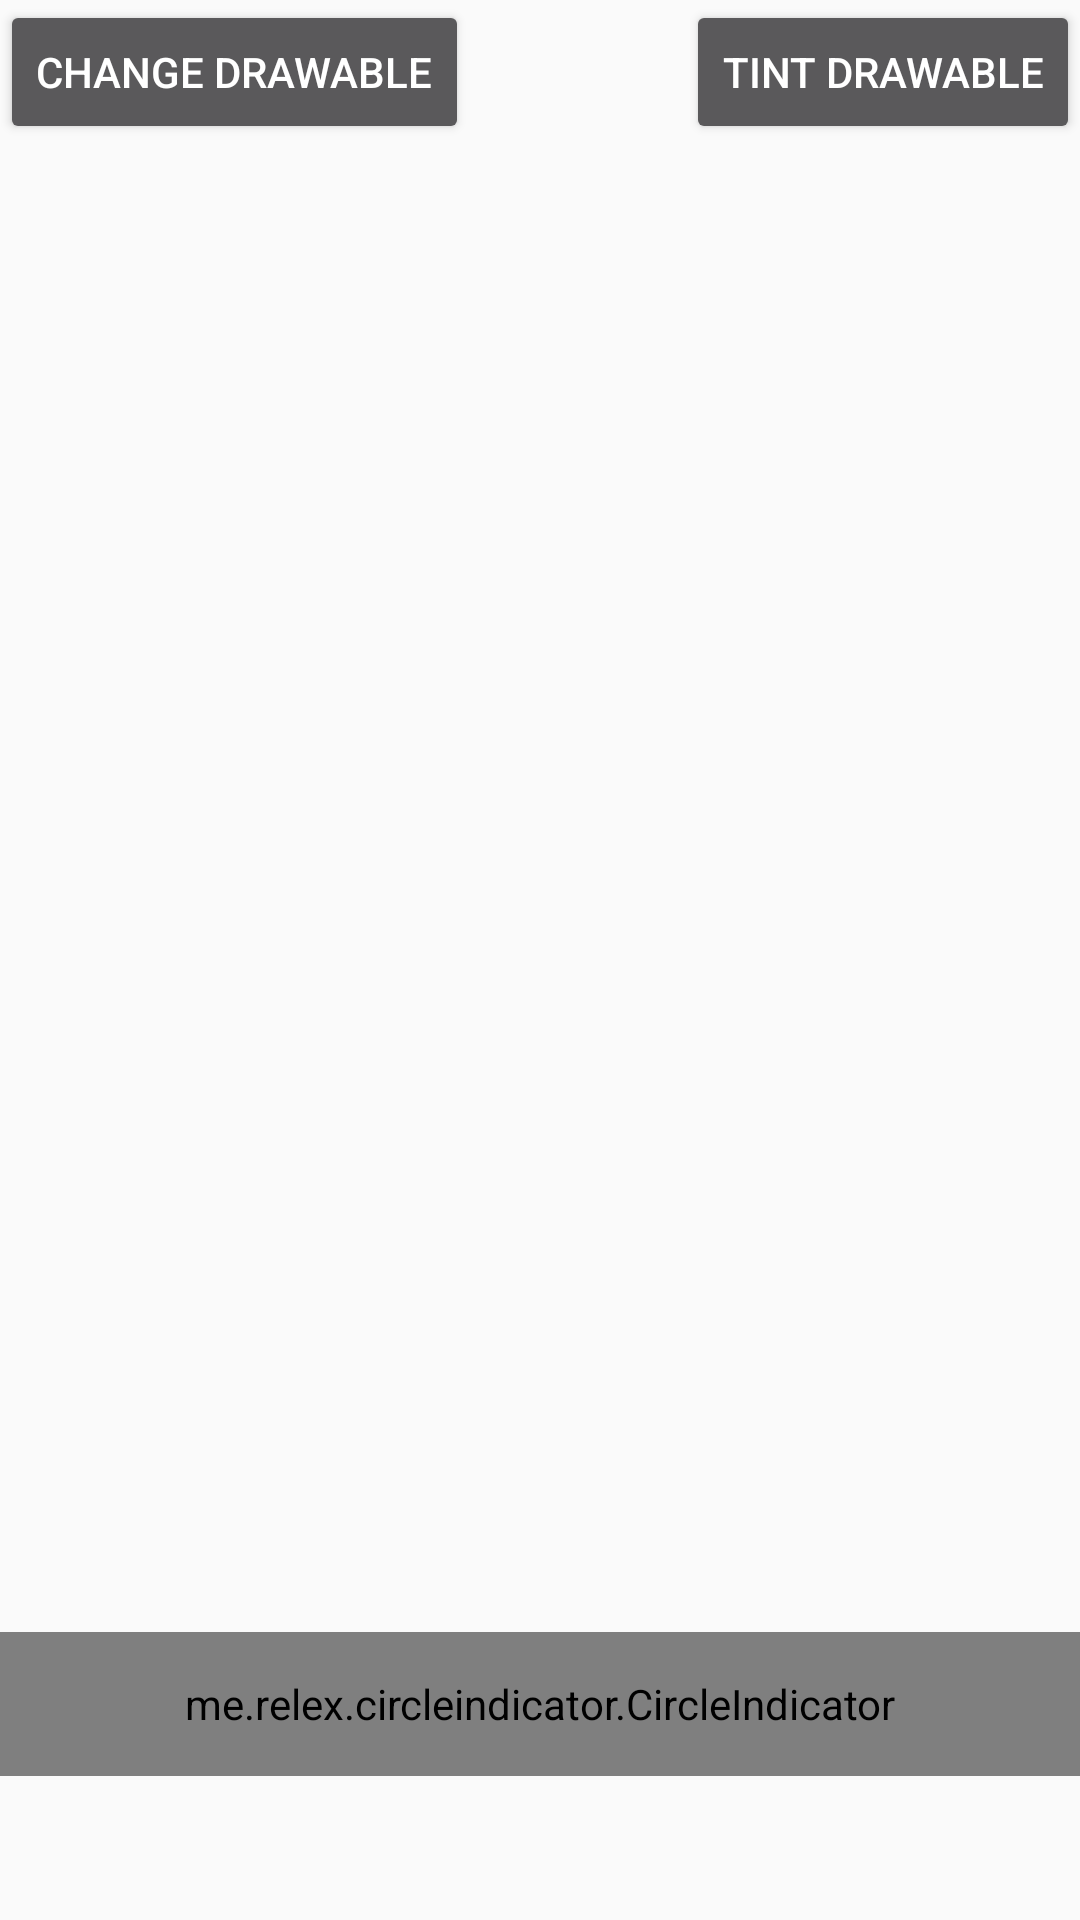

Produce the Android XML layout that renders to this screen, including the resource entries it uses.
<!-- AndroidManifest.xml: application theme AppTheme -->
<!-- res/layout/fragment_sample_change_drawable.xml -->
<?xml version="1.0" encoding="utf-8"?>
<FrameLayout xmlns:android="http://schemas.android.com/apk/res/android"
    xmlns:app="http://schemas.android.com/apk/res-auto"
    android:layout_width="match_parent"
    android:layout_height="match_parent">

    <androidx.viewpager.widget.ViewPager
        android:id="@id/viewpager"
        android:layout_width="match_parent"
        android:layout_height="match_parent" />

    <me.relex.circleindicator.CircleIndicator
        android:id="@id/indicator"
        android:layout_width="match_parent"
        android:layout_height="48dp"
        android:layout_gravity="bottom"
        android:layout_marginBottom="48dp"
        app:ci_animator="@animator/indicator_no_animator"
        app:ci_drawable="@drawable/white_radius"
        app:ci_drawable_unselected="@drawable/black_radius" />


    <androidx.appcompat.widget.AppCompatButton
        android:id="@id/change_drawable_view"
        style="@style/DefaultButton"
        android:layout_width="wrap_content"
        android:layout_height="wrap_content"
        android:text="@string/change_drawable" />

    <androidx.appcompat.widget.AppCompatButton
        android:id="@id/tint_view"
        style="@style/DefaultButton"
        android:layout_width="wrap_content"
        android:layout_height="wrap_content"
        android:layout_gravity="right"
        android:text="@string/tint" />

</FrameLayout>
<!-- resources referenced by this layout -->
<resources>
  <!-- drawable black_radius (drawable) -->
  <?xml version="1.0" encoding="utf-8"?>
  <shape xmlns:android="http://schemas.android.com/apk/res/android"
      android:shape="oval">
      
      <solid
          android:color="@android:color/black"/>
  
  </shape>
  <string name="change_drawable">Change Drawable</string>
  <string name="tint">Tint Drawable</string>
  <style name="DefaultButton" parent="Base.Widget.AppCompat.Button">
          <item name="android:theme">@style/ThemeOverlay.AppCompat.Dark</item>
      </style>
  <style name="AppTheme" parent="Theme.AppCompat.Light.NoActionBar">
          <item name="colorPrimary">@color/primary_color</item>
          <item name="colorPrimaryDark">@color/primary_color_dark</item>
          <item name="android:textColorPrimary">@android:color/white</item>
          
          
      </style>
  <color name="primary_color">#424242</color>
  <color name="primary_color_dark">#212121</color>
</resources>
